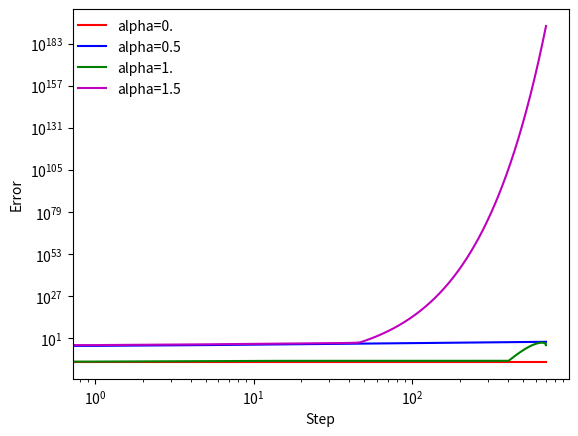

This chart was generated by the following Python code:
# -*- coding: utf-8 -*-
"""
Created on Mon Feb 17 13:12:12 2014

For Ay190 - Computational Astrophysics - WS11 Q2-1

@author: MeenoiKung
"""

import numpy as np
import matplotlib.pyplot as mpl

def apply_bcs(x,y):
    # apply boundary conditions
    # to make sure that the derivatives are zero at both end
    y[1] = y[0]
    y[-1] = y[-2]
    return y


def analytic(x,v,t,x0,sigma):
    return np.exp(-(x-x0-v*t)**2/(2*sigma**2))

def upwind(yold,v,dt,dx):
    du = np.append(0,yold[1:]-yold[:-1])
    ynew = yold - (v*dt/dx)*du
    return ynew

# set up the grid here. Use a decent number of zones;
# perhaps to get a dx of 0.1
x = np.arange(0,100,0.1)
# parameters
dx = x[1]-x[0]
v = 0.1

n = len(x)
y = np.zeros(n)

# for initial data
sigma = np.sqrt(15.0)
x0 = 30.0

ntmax = 700
cfl = np.array([0.,0.5,1.,1.5])
err = np.zeros((len(cfl),ntmax))

for m in range(len(cfl)):
    t = 0.
    dt = cfl[m]*dx/np.abs(v)
    
    #set up initial conditions
    y = analytic(x,v,t,x0,sigma)
    
    yold = y
    for it in range(ntmax):
        t = (it+1)*dt
        
        # save previous and previous previous data
        yold = y
        # get new data; ideally just call a function
        y = upwind(yold, v, dt, dx)
        
        # after update, apply boundary conditions
        # apply_bcs(x,y) 
        y = apply_bcs(x,y)

        # get analytic result for time t
        yana = analytic(x,v,t,x0,sigma)
        
        err[m,it] = np.max(np.abs(yana-y))


p1, = mpl.plot(range(ntmax),err[0,:],'r-')
p2, = mpl.plot(range(ntmax),err[1,:],'b-')
p3, = mpl.plot(range(ntmax),err[2,:],'g-')
p4, = mpl.plot(range(ntmax),err[3,:],'m-')


mpl.legend((p1,p2,p3,p4),('alpha=0.','alpha=0.5','alpha=1.',
           'alpha=1.5'),loc=(0.,0.75),frameon=False)
           
mpl.xlabel('Step')
mpl.ylabel('Error')

mpl.xscale('log')
mpl.yscale('log')

mpl.show()